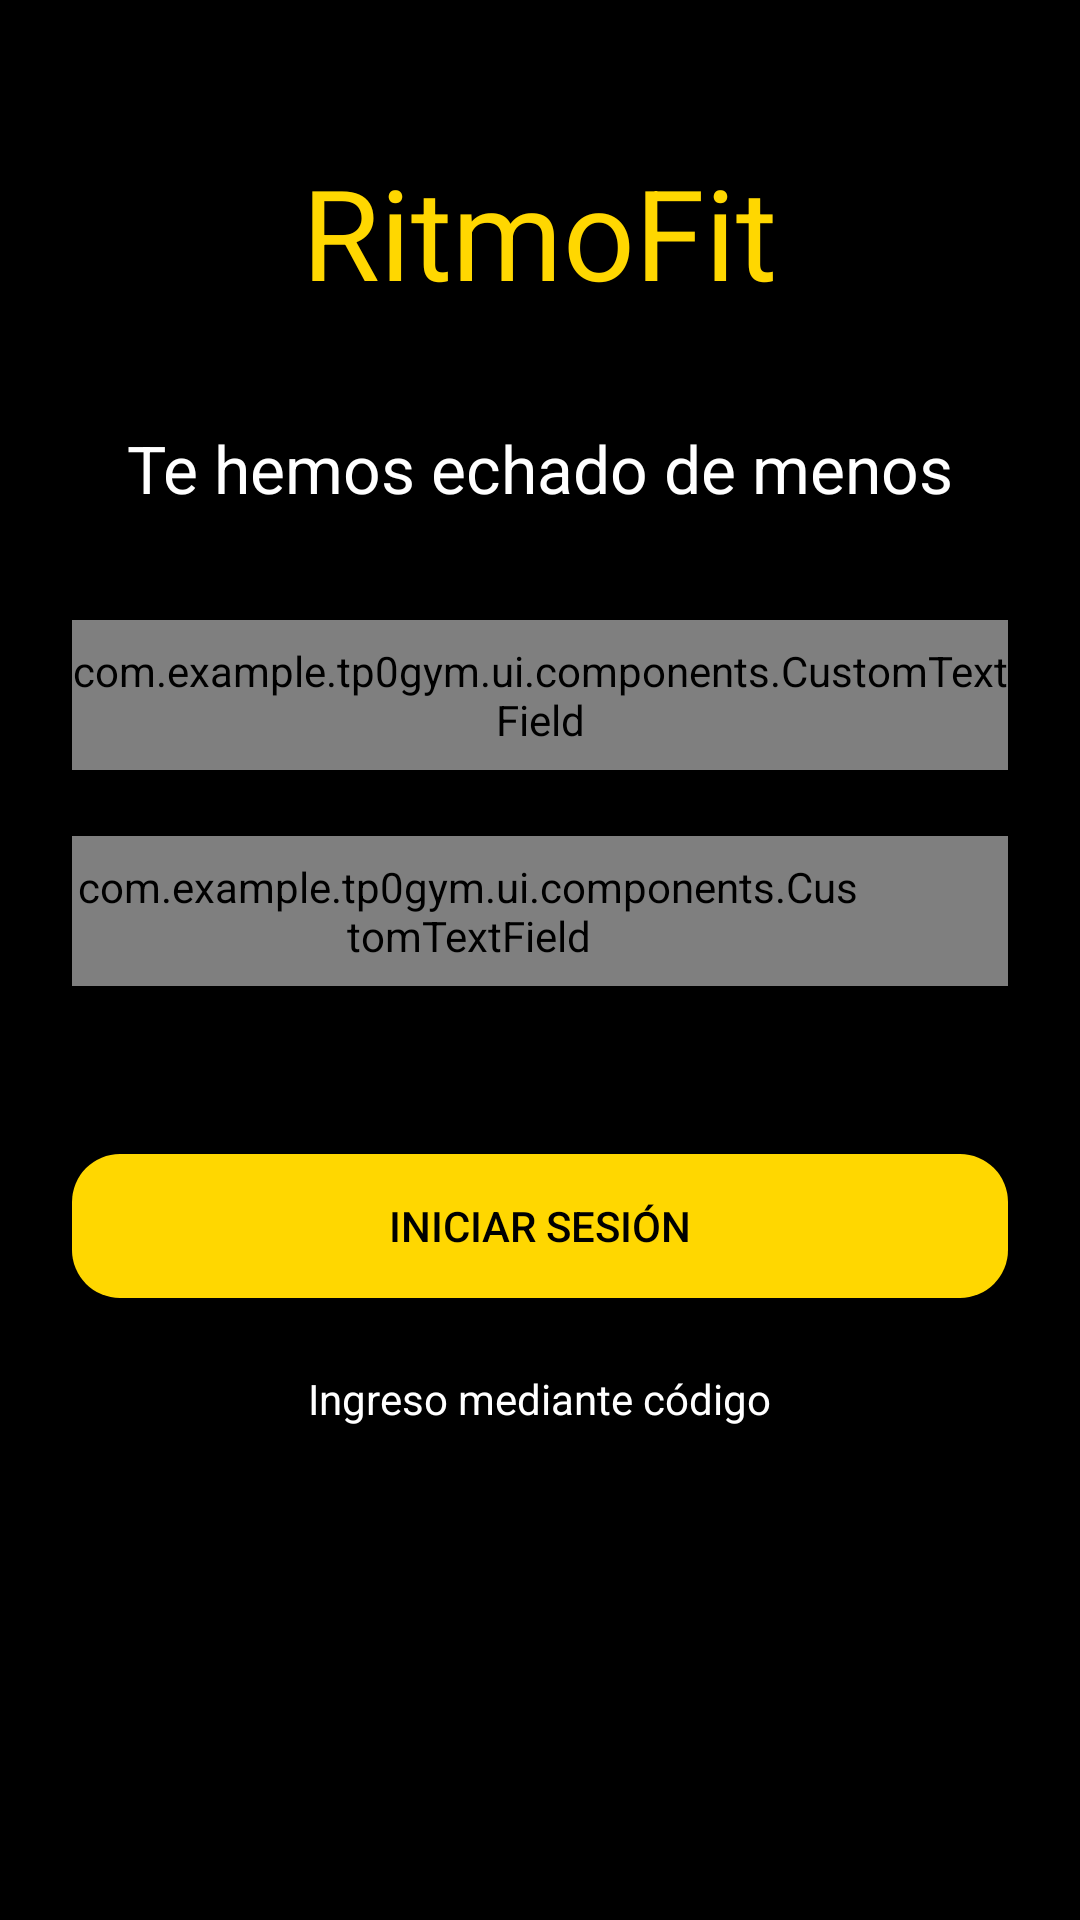

Layout XML and referenced resources for this Android screen:
<!-- AndroidManifest.xml: application theme Theme.Tp0Gym -->
<!-- res/layout/fragment_welcome.xml -->
<LinearLayout
    xmlns:android="http://schemas.android.com/apk/res/android"
    android:layout_width="match_parent"
    android:layout_height="match_parent"
    android:orientation="vertical"
    android:paddingStart="24dp"
    android:paddingEnd="24dp"
    android:paddingBottom="24dp"
    android:background="@color/black"
    android:gravity="top|center_horizontal">

    <TextView
        android:layout_width="wrap_content"
        android:layout_height="wrap_content"
        android:layout_gravity="center"
        android:paddingBottom="24dp"
        android:layout_marginTop="49dp"
        android:text="RitmoFit"
        android:textColor="@color/yellow"
        android:textSize="42sp" />

    <TextView
        android:layout_width="wrap_content"
        android:layout_height="wrap_content"
        android:layout_gravity="center_horizontal"
        android:paddingBottom="24dp"
        android:layout_marginTop="12dp"
        android:text="Te hemos echado de menos"
        android:textColor="@color/white"
        android:textSize="22sp"
        android:ellipsize="none"
        android:scrollHorizontally="true"
        android:singleLine="true" />

    
    <com.example.tp0gym.ui.components.CustomTextField
        android:id="@+id/emailField"
        android:layout_width="match_parent"
        android:layout_height="50dp"
        android:layout_marginTop="12dp"
        android:layout_marginBottom="22dp"
        android:hint="Email"
        android:textColor="@android:color/white"
        android:textColorHint="@android:color/white"
        android:background="@drawable/rounded_border_dark"
        android:textSize="18sp"/>

    
    <RelativeLayout
        android:layout_width="match_parent"
        android:layout_height="50dp"
        android:layout_marginBottom="56dp">

        <com.example.tp0gym.ui.components.CustomTextField
            android:id="@+id/passwordField"
            android:layout_width="match_parent"
            android:layout_height="match_parent"
            android:hint="Contraseña"
            android:textColor="@android:color/white"
            android:textColorHint="@android:color/white"
            android:inputType="textPassword"
            android:background="@drawable/rounded_border_dark"
            android:paddingEnd="48dp"
            android:textSize="18sp"/>

        <ImageView
            android:id="@+id/togglePassword"
            android:layout_width="36dp"
            android:layout_height="36dp"
            android:layout_alignParentEnd="true"
            android:layout_centerVertical="true"
            android:padding="6dp"
            android:src="@drawable/ic_eye_off"
            android:contentDescription="Mostrar/Ocultar contraseña" />
    </RelativeLayout>

    <Button
        android:id="@+id/loginButton"
        android:layout_width="match_parent"
        android:layout_height="48dp"
        android:text="Iniciar sesión"
        android:backgroundTint="@color/yellow"
        android:textColor="@color/black"
        android:layout_marginBottom="16dp"
        android:background="@drawable/rounded_button"/>

    <TextView
        android:id="@+id/otpButton"
        android:layout_width="wrap_content"
        android:layout_height="wrap_content"
        android:text="Ingreso mediante código"
        android:textColor="@color/white"
        android:clickable="true"
        android:focusable="true"
        android:layout_gravity="center_horizontal"
        android:padding="8dp"
        android:foreground="?attr/selectableItemBackground"/>

</LinearLayout>
<!-- resources referenced by this layout -->
<resources>
  <color name="black">#FF000000</color>
  <color name="white">#FFFFFFFF</color>
  <color name="yellow">#FFFFD700</color>
  <!-- drawable rounded_border_dark (drawable) -->
  <shape xmlns:android="http://schemas.android.com/apk/res/android"
      android:shape="rectangle">
      <solid android:color="#333333" /> 
      <corners android:radius="12dp" /> 
      <stroke
          android:width="1dp"
          android:color="#555555"/> 
  </shape>
  <!-- drawable rounded_button (drawable) -->
  <shape xmlns:android="http://schemas.android.com/apk/res/android"
      android:shape="rectangle">
      <corners android:radius="16dp"/>
      <solid android:color="@color/yellow"/>
  </shape>
  <style name="Theme.Tp0Gym" parent="Theme.Material3.Light.NoActionBar">
          <item name="colorPrimary">@color/purple_80</item>
          <item name="colorPrimaryDark">@color/purple_700</item>
          <item name="colorAccent">@color/white</item>
          <item name="android:statusBarColor">@color/purple_700</item>
      </style>
  <color name="purple_80">#D0BCFF</color>
  <color name="purple_700">#FF3700B3</color>
</resources>
